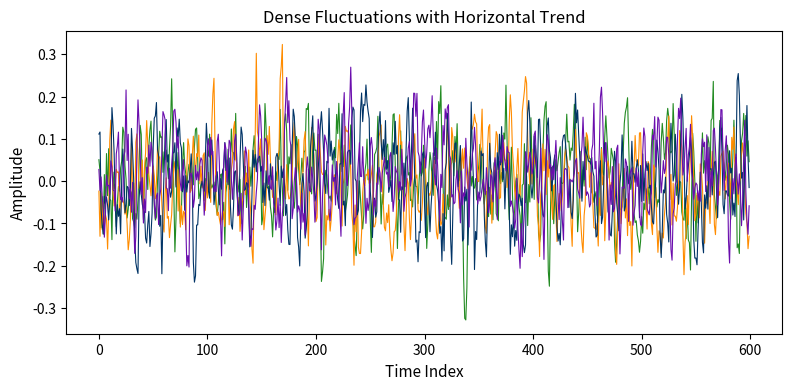

Here is the Python script that generated this plot:
# import numpy as np
# import matplotlib.pyplot as plt
#
# # ========== 1. 构造“水平走势 + 密集大波动” ==========
# np.random.seed(42)
# n = 600
# x = np.arange(n)
#
# # 水平基线（不随时间变化）
# baseline = 0.0
#
# # 更密集的高频抖动（加入一点相关性）
# noise = 0.15 * np.random.randn(n)
# noise = np.convolve(noise, np.ones(3)/3, mode="same")  # 轻度相关，使曲线更连贯
#
# # 合成信号：整体与横轴平行
# y = baseline + noise
# fig, ax = plt.subplots(figsize=(8, 4), dpi=200, facecolor="white")  # ↑ DPI 提高清晰度
# ax.plot(x, y, color="#228B22", linewidth=2.0, antialiased=True)     # ↑ 线条更粗更清晰
# # ========== 2. 画图 ==========
# plt.figure(figsize=(7, 3.5), facecolor="white")
# plt.plot(x, y,color="green", linewidth=1.6)
#
# plt.xlabel("Time Index")
# plt.ylabel("Amplitude")
# plt.title("Dense Fluctuations with Horizontal Trend (Green, White Background)")
#
# plt.tight_layout()
# plt.show()




import numpy as np
import matplotlib.pyplot as plt

# ========== 1. 构造“水平走势 + 密集大波动” ==========
np.random.seed(42)
n = 600
x = np.arange(n)

baseline = 0.0

def gen_signal(seed, scale=0.15):
    rng = np.random.RandomState(seed)
    noise = scale * rng.randn(n)
    noise = np.convolve(noise, np.ones(3)/3, mode="same")  # 轻度相关
    return baseline + noise

y1 = gen_signal(1)
y2 = gen_signal(2)
y3 = gen_signal(3)
y4 = gen_signal(4)

# ========== 2. 画图（同一张图 4 条线） ==========
fig, ax = plt.subplots(figsize=(8, 4), dpi=150, facecolor="white")

ax.plot(x, y1, color="#228B22", linewidth=0.8, antialiased=True, label="Green")      # 绿色
ax.plot(x, y2, color="#FF8C00", linewidth=0.8, antialiased=True, label="Orange")     # 橙色
ax.plot(x, y3, color="#003366", linewidth=0.8, antialiased=True, label="Dark Blue")  # 深蓝色
ax.plot(x, y4, color="#6A0DAD", linewidth=0.8, antialiased=True, label="Purple")     # 紫色

ax.set_facecolor("white")
# ax.grid(True, alpha=0.25, linewidth=0.6)

ax.set_xlabel("Time Index", fontsize=11)
ax.set_ylabel("Amplitude", fontsize=11)
ax.set_title("Dense Fluctuations with Horizontal Trend", fontsize=12)

# ax.legend(frameon=False, fontsize=10)  # 可选：去边框图例
plt.tight_layout()
plt.show()
